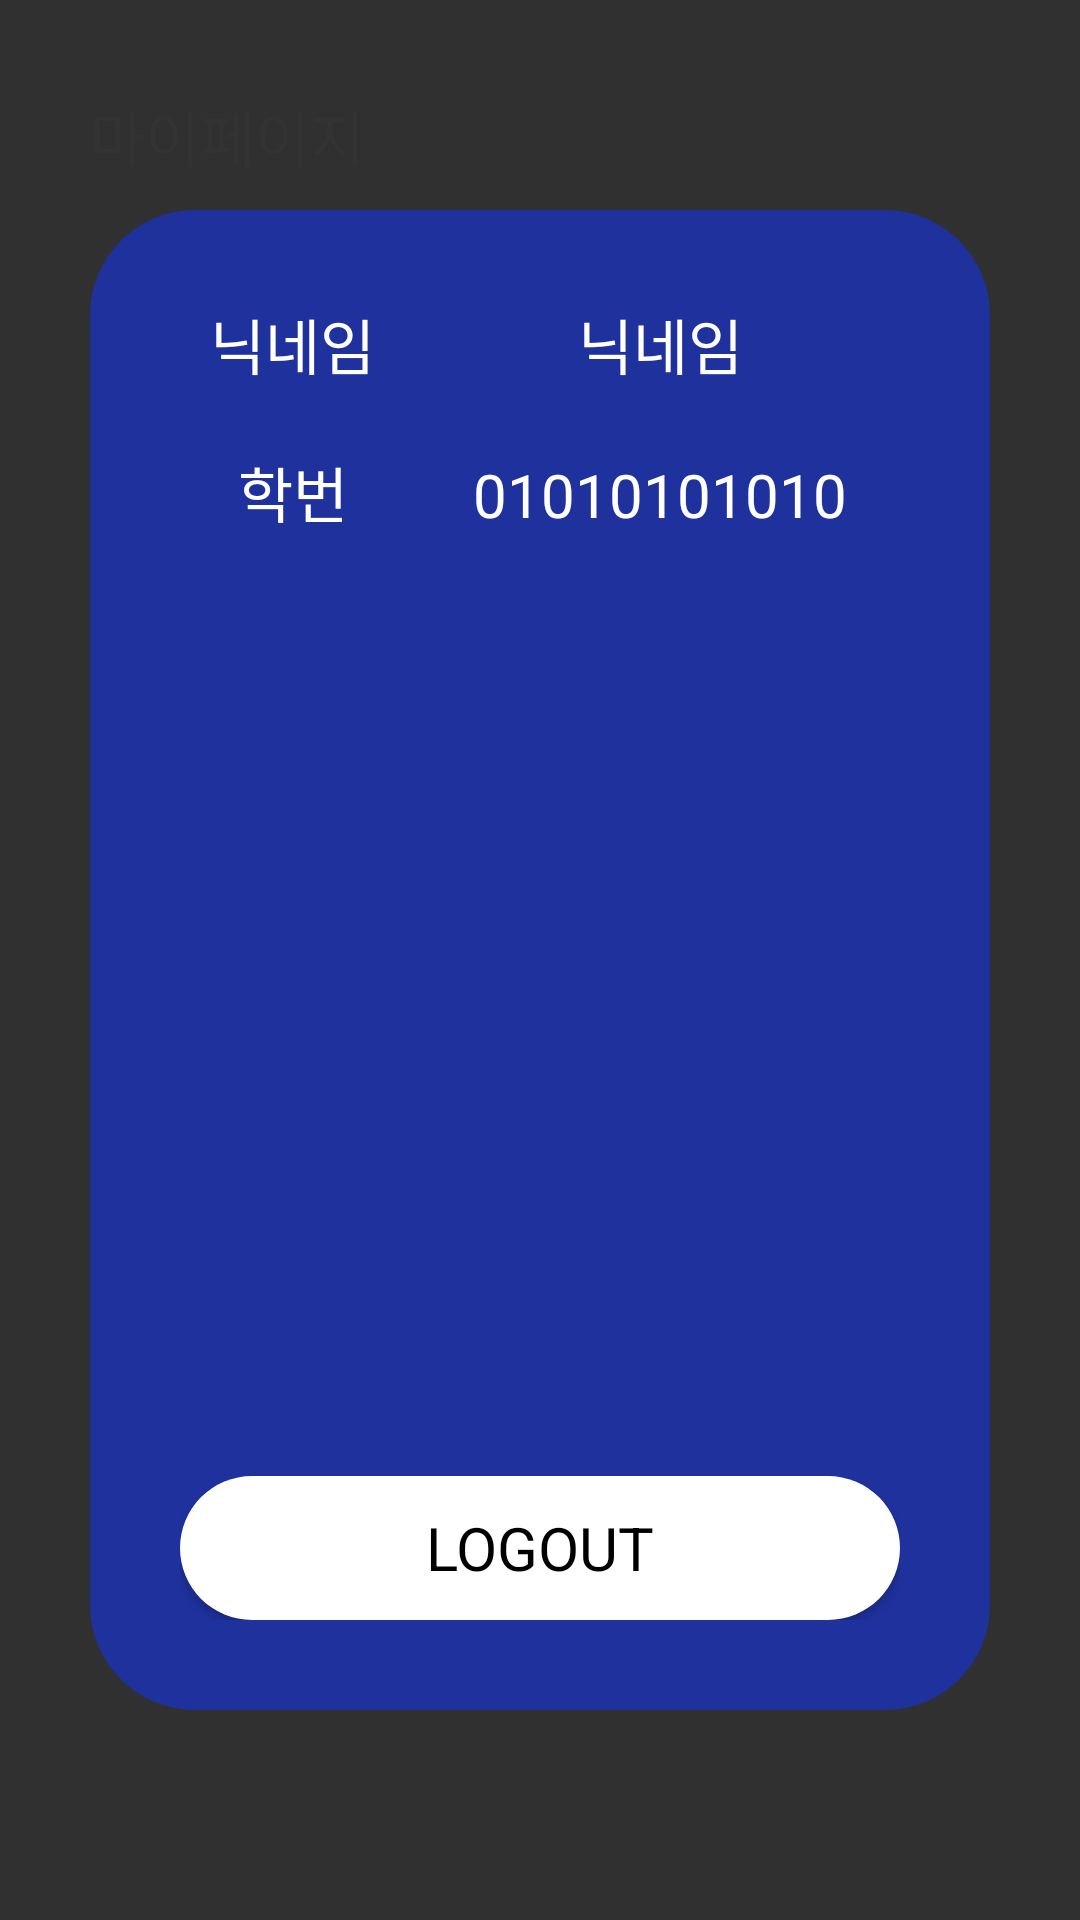

Reconstruct the res/layout file that produces this screen, plus the resources it refers to.
<!-- AndroidManifest.xml: application theme Theme.Plogging -->
<!-- res/layout/fragment_mypage.xml -->
<?xml version="1.0" encoding="utf-8"?>
<layout xmlns:android="http://schemas.android.com/apk/res/android"
    xmlns:app="http://schemas.android.com/apk/res-auto"
    xmlns:tools="http://schemas.android.com/tools">

    <data>

    </data>

    <androidx.constraintlayout.widget.ConstraintLayout
        android:layout_width="match_parent"
        android:layout_height="match_parent">
        <TextView
            style="@style/txt_big"
            android:layout_marginBottom="10dp"
            android:layout_width="wrap_content"
            android:layout_height="wrap_content"
            android:text="마이페이지"
            app:layout_constraintStart_toStartOf="@id/box_mypage"
            app:layout_constraintBottom_toTopOf="@id/box_mypage"
            android:textColor="@color/text_black" />
        <LinearLayout
            android:id="@+id/box_mypage"
            android:layout_width="300dp"
            android:layout_height="500dp"
            android:padding="30dp"
            android:background="@drawable/backgroung_border"
            android:orientation="vertical"
            app:layout_constraintBottom_toBottomOf="parent"
            app:layout_constraintEnd_toEndOf="parent"
            app:layout_constraintStart_toStartOf="parent"
            app:layout_constraintTop_toTopOf="parent">

            <LinearLayout
                android:layout_width="match_parent"
                android:layout_height="wrap_content"
                android:orientation="horizontal">

                <TextView
                    style="@style/txt_big"
                    android:layout_width="0dp"
                    android:layout_height="wrap_content"
                    android:gravity="center"
                    android:text="닉네임 "
                    android:layout_weight="1"
                    android:textAlignment="center"
                    android:textColor="@color/text_white" />

                <TextView
                    android:id="@+id/txt_nick"
                    style="@style/txt_big"
                    android:layout_weight="2"
                    android:layout_width="0dp"
                    android:layout_height="wrap_content"
                    android:gravity="center"
                    android:text="닉네임"
                    android:textAlignment="center"
                    android:textColor="@color/text_white" />
            </LinearLayout>
            <LinearLayout
                android:layout_marginTop="20dp"
                android:layout_width="match_parent"
                android:layout_height="wrap_content"
                android:orientation="horizontal">

                <TextView
                    style="@style/txt_big"
                    android:layout_width="0dp"
                    android:layout_height="wrap_content"
                    android:gravity="center"
                    android:text="학번 "
                    android:layout_weight="1"
                    android:textAlignment="center"
                    android:textColor="@color/text_white" />

                <TextView
                    android:id="@+id/txt_studentid"
                    style="@style/txt_big"
                    android:layout_weight="2"
                    android:layout_width="0dp"
                    android:layout_height="wrap_content"
                    android:gravity="center"
                    android:text="01010101010"
                    android:textAlignment="center"
                    android:textColor="@color/text_white" />
            </LinearLayout>
            <View
                android:layout_width="0dp"
                android:layout_height="0dp"
                android:layout_weight="1"/>
            <Button
                android:id="@+id/btn_logout"
                android:layout_width="match_parent"
                android:layout_height="wrap_content"
                android:text="Logout"
                style="@style/txt_big"
                android:background="@drawable/button_border_white"
                />
        </LinearLayout>

    </androidx.constraintlayout.widget.ConstraintLayout>
</layout>
<!-- resources referenced by this layout -->
<resources>
  <color name="text_black">#333333</color>
  <color name="text_white">#FFFFFFFF</color>
  <!-- drawable backgroung_border (drawable) -->
  <?xml version="1.0" encoding="utf-8"?>
  
  <shape xmlns:android="http://schemas.android.com/apk/res/android"
      android:shape="rectangle">
      <solid android:color="@color/main" />
      <corners android:radius="35dp" />
      <padding android:left="10dp" android:top="10dp" android:right="10dp" android:bottom="10dp" />
  </shape>
  <!-- drawable button_border_white (drawable) -->
  <shape xmlns:android="http://schemas.android.com/apk/res/android"
      android:shape="rectangle">
      <solid android:color="@color/text_white" />
      <corners android:radius="25dp" />
      <padding android:left="10dp" android:top="10dp" android:right="10dp" android:bottom="10dp" />
  </shape>
  <style name="txt_big">
          <item name="fontFamily">@font/nanum_square_round_eb</item>
          <item name="android:textSize">20sp</item>
          <item name="android:textColor">@color/black</item>
      </style>
  <style name="Theme.Plogging" parent="Base.Theme.Plogging">
          <item name="android:statusBarColor">@color/white</item>
      </style>
  <color name="main">#1F319D</color>
  <color name="black">#FF000000</color>
  <style name="Base.Theme.Plogging" parent="Theme.AppCompat.NoActionBar">
  
          <item name="android:windowLightStatusBar">true</item>
          <item name="android:navigationBarColor">@android:color/transparent</item>
          <item name="android:enforceNavigationBarContrast" tools:targetApi="q">false</item>
          <item name="android:enforceStatusBarContrast" tools:targetApi="q">false</item>
      </style>
  <color name="white">#FFFFFFFF</color>
</resources>
